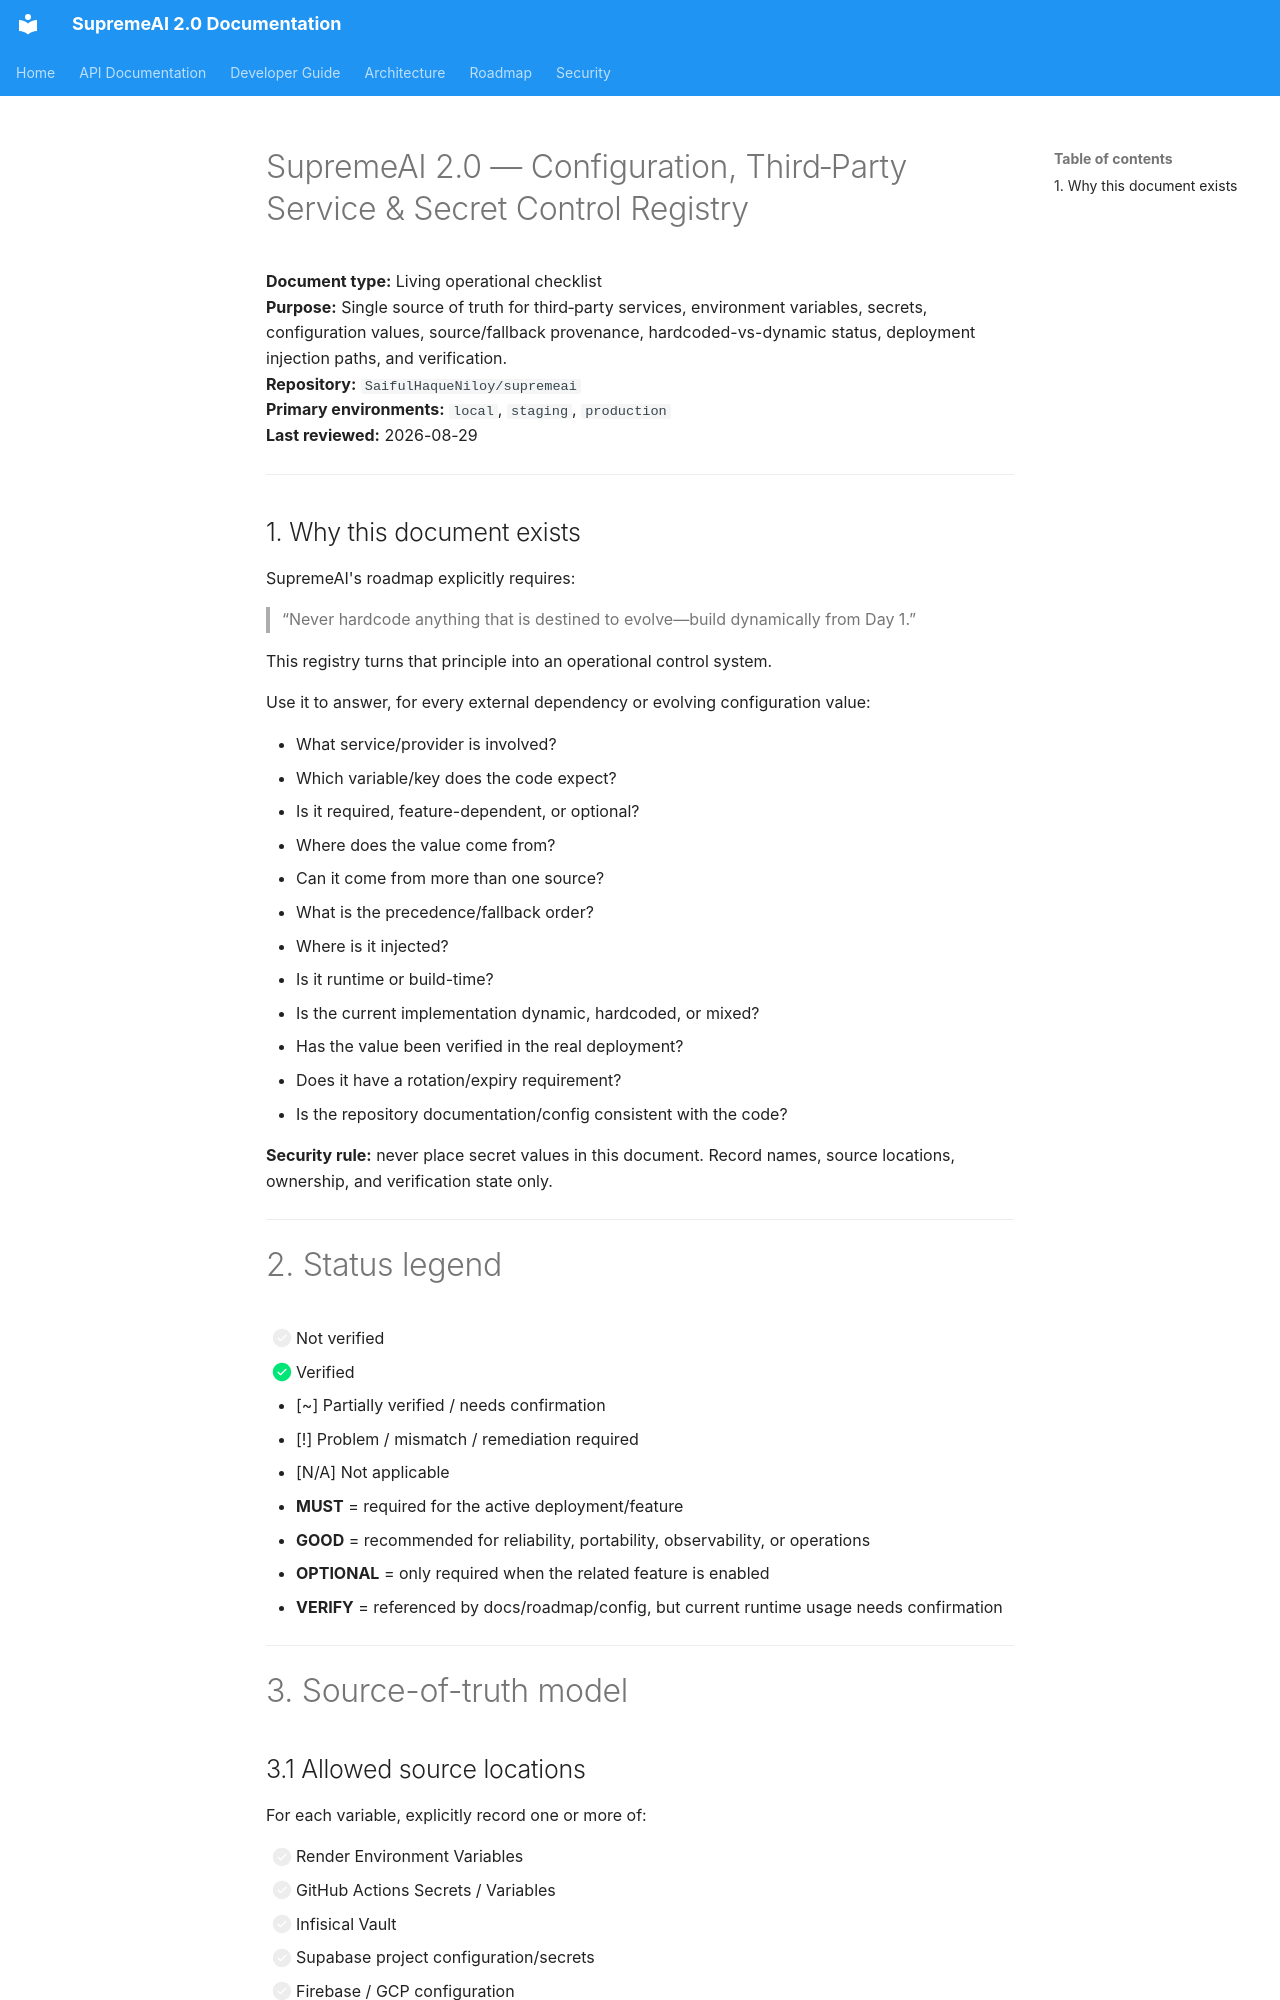

repository: SaifulHaqueNiloy/supremeai · page: audits/SUPREMEAI_CONFIGURATION_CONTROL_REGISTRY_V2/index.html · generator: mkdocs

# SupremeAI 2.0 — Configuration, Third‑Party Service & Secret Control Registry

**Document type:** Living operational checklist  
**Purpose:** Single source of truth for third‑party services, environment variables, secrets, configuration values, source/fallback provenance, hardcoded-vs-dynamic status, deployment injection paths, and verification.  
**Repository:** `SaifulHaqueNiloy/supremeai`  
**Primary environments:** `local`, `staging`, `production`  
**Last reviewed:** 2026-08-29

---

## 1. Why this document exists

SupremeAI's roadmap explicitly requires:

> “Never hardcode anything that is destined to evolve—build dynamically from Day 1.”

This registry turns that principle into an operational control system.

Use it to answer, for every external dependency or evolving configuration value:

- What service/provider is involved?
- Which variable/key does the code expect?
- Is it required, feature-dependent, or optional?
- Where does the value come from?
- Can it come from more than one source?
- What is the precedence/fallback order?
- Where is it injected?
- Is it runtime or build-time?
- Is the current implementation dynamic, hardcoded, or mixed?
- Has the value been verified in the real deployment?
- Does it have a rotation/expiry requirement?
- Is the repository documentation/config consistent with the code?

**Security rule:** never place secret values in this document. Record names, source locations, ownership, and verification state only.

---

# 2. Status legend

- [ ] Not verified
- [x] Verified
- [~] Partially verified / needs confirmation
- [!] Problem / mismatch / remediation required
- [N/A] Not applicable
- **MUST** = required for the active deployment/feature
- **GOOD** = recommended for reliability, portability, observability, or operations
- **OPTIONAL** = only required when the related feature is enabled
- **VERIFY** = referenced by docs/roadmap/config, but current runtime usage needs confirmation

---

# 3. Source-of-truth model
